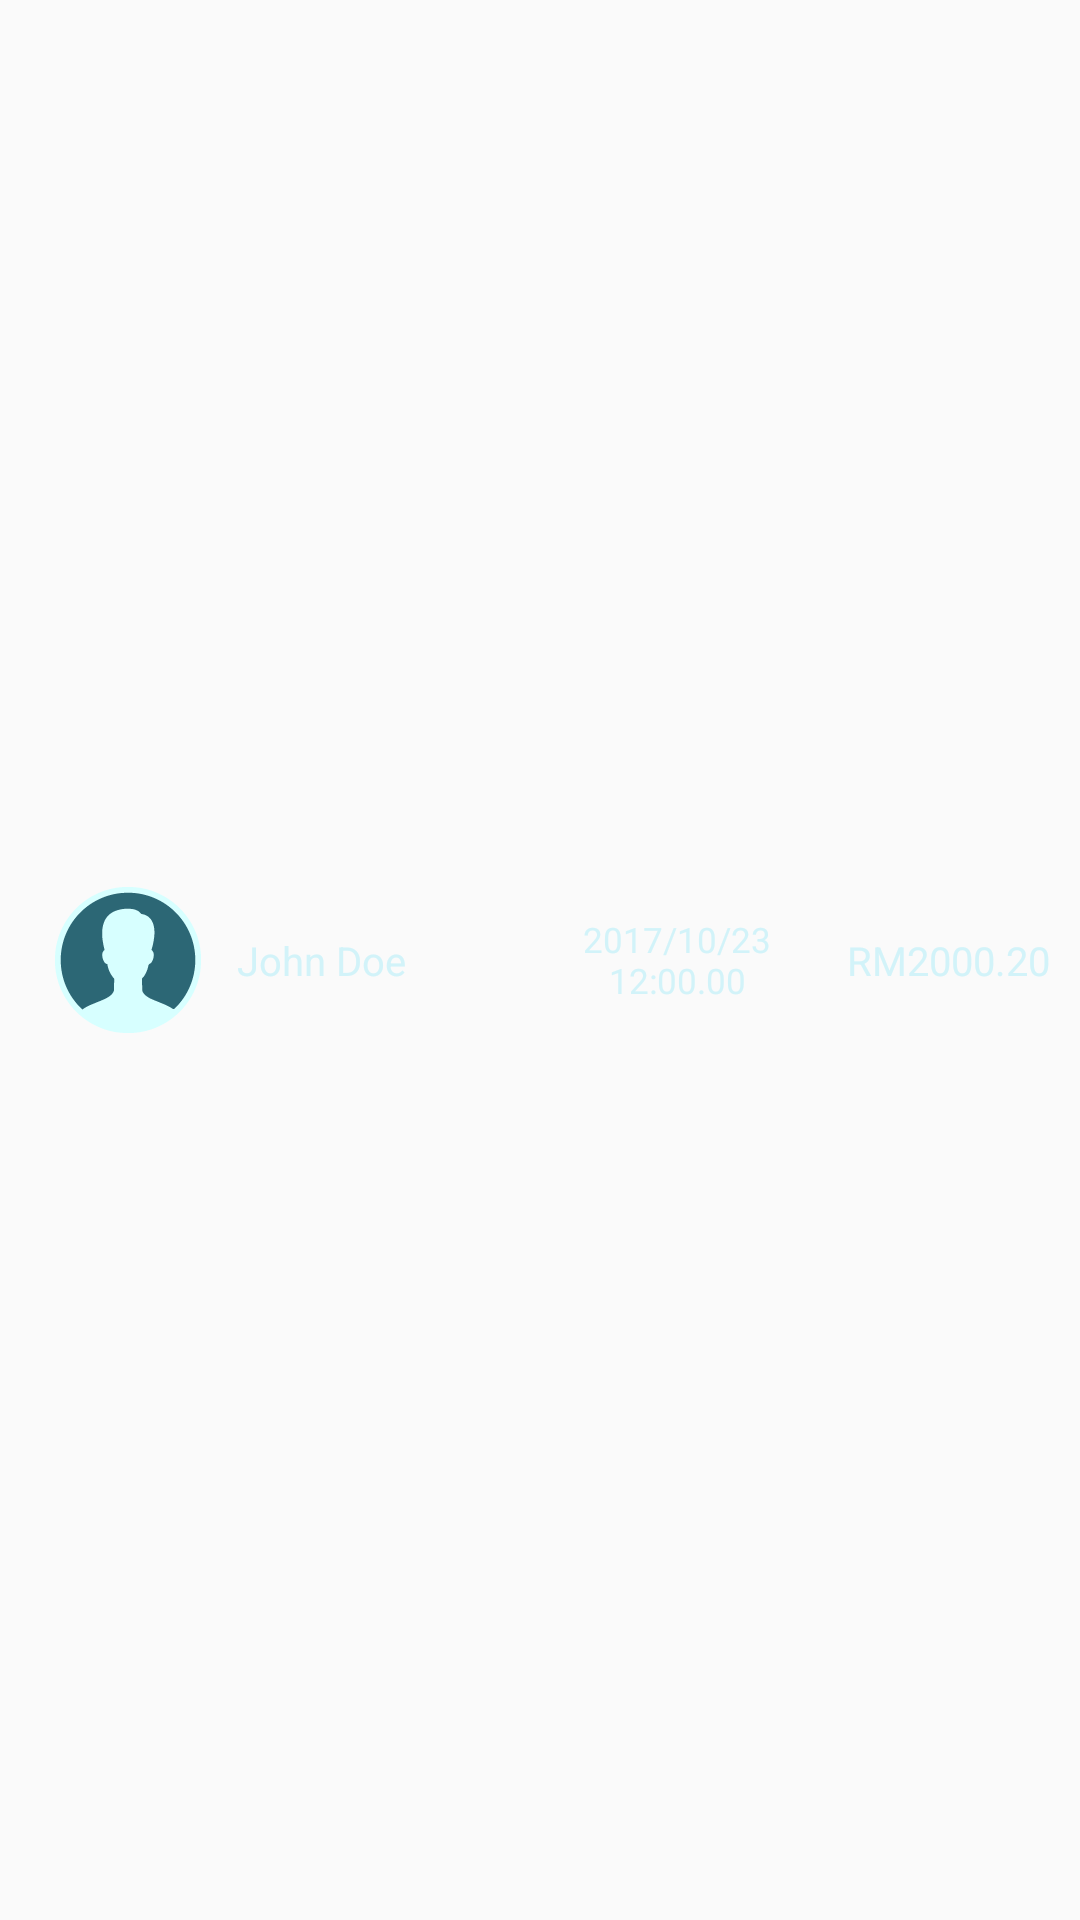

Android layout source for this screen:
<!-- AndroidManifest.xml: application theme AppTheme -->
<!-- res/layout/employee_ordernotpaidlistview.xml -->
<?xml version="1.0" encoding="utf-8"?>
<RelativeLayout xmlns:android="http://schemas.android.com/apk/res/android"
    android:layout_width="match_parent"
    android:layout_height="80dp"
    xmlns:app="http://schemas.android.com/apk/res-auto"
    android:descendantFocusability="blocksDescendants">

    <TextView
        android:id="@+id/ordernotpaidusername"
        android:layout_width="300px"
        android:layout_height="wrap_content"
        android:textColor="#d2f3f9"
        android:text="John Doe"
        android:textSize="40px"
        android:layout_marginLeft="12dp"
        android:layout_centerVertical="true"
        android:layout_toRightOf="@+id/ordernotpaiduseric"
        android:layout_toEndOf="@+id/ordernotpaiduseric"
        android:layout_marginStart="12dp" />


    <TextView
        android:id="@+id/ordernotpaiddate"
        android:layout_width="240px"
        android:textAlignment="center"
        android:layout_height="wrap_content"
        android:textColor="#d2f3f9"
        android:text="2017/10/23 12:00.00"
        android:textSize="35px"
        android:layout_marginLeft="20px"
        android:layout_centerVertical="true"
        android:layout_toRightOf="@id/ordernotpaidusername" />

    <TextView
        android:id="@+id/ordernotpaidtotalprice"
        android:layout_width="wrap_content"
        android:layout_height="wrap_content"
        android:textColor="#d2f3f9"
        android:layout_toRightOf="@id/ordernotpaiddate"
        android:layout_marginLeft="50px"
        android:layout_centerVertical="true"
        android:text="RM2000.20"
        android:textSize="40px" />

    <ImageView
        android:id="@+id/ordernotpaiduseric"
        android:layout_width="146px"
        android:layout_height="146px"
        android:layout_centerVertical="true"
        android:layout_alignParentLeft="true"
        android:layout_marginLeft="55px"
        app:srcCompat="@drawable/ic_user" />



</RelativeLayout>
<!-- resources referenced by this layout -->
<resources>
  <!-- drawable ic_user: png bitmap (drawable, 4516 bytes) -->
  <style name="AppTheme" parent="Theme.AppCompat.Light.DarkActionBar">
          
          <item name="colorPrimary">@color/colorPrimary</item>
          <item name="colorPrimaryDark">@color/colorPrimaryDark</item>
          <item name="colorAccent">@color/colorAccent</item>
          <item name="windowNoTitle">true</item>
          <item name="android:windowContentOverlay">@null</item>
      </style>
  <!-- not gathered from this repository: default colours our renderer supplied (Android Studio template values) -->
  <color name="colorPrimary">#FF6200EE</color>
  <color name="colorPrimaryDark">#FF3700B3</color>
  <color name="colorAccent">#FF03DAC5</color>
</resources>
